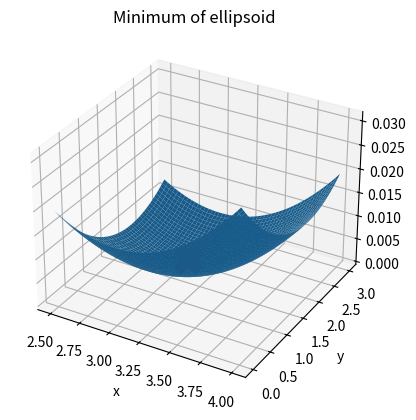

Reproduce this figure in Python.
# Install a pip package in the current Jupyter kernel
# Note: this is a safety check in case your JN install was not in the same place as your libraries
import sys
!{sys.executable} -m pip install ipympl

# Our usual imports
import numpy as np
import matplotlib.pyplot as plt

# New scipy import that finds the minima of a function
from scipy.optimize import fmin
# A helper function that "binds" variables
from functools import partial


# A fancier quadratic-y type function (but in 2D)
def elliptic_paraboloid(x, y, x0=0, y0=0, a=1, b=1):
    """ x,y -> f(x) in the shape of a 'bowl'
    @param x - x value in the plane
    @param y - y value in the plane
    @param x0 - amount to shift the bottom of the bowl by in x
    @param y0 - amount to shift the bottom of the bowl by in y
    @param a - scale the bowl's side in x
    @param b - scale the bowl's side in y
    @returns - f(x,y) the bowl's height over the point x,y
    """
    return (x-x0)**2 / a**2 + (y-y0)**2 / b**2


my_paraboloid = partial(elliptic_paraboloid, x0=3, y0=2, a=8, b=16)
print(f"My parabaloid at 3,4: {my_paraboloid(3, 4)}, check {elliptic_paraboloid(3, 4, x0=3, y0=2, a=8, b=16)}")

result = fmin(lambda array: my_paraboloid(array[0], array[1]), [0, 0], maxfun=200, full_output=True)
print(result)
print(f"Function minimum is {result[1]}, found at x,y {result[0]}")

# args must be in the same order as the additional parameters in elliptic paraboloid
# The lambda function we create takes 5 arguments - the last four of which will be set to args
result = fmin(lambda array, x0, y0, a, b: elliptic_paraboloid(array[0], array[1], x0, y0, a, b), [0, 0], args=(3, 2, 8, 16), full_output=True)
print(result)
print(f"Function minimum is {result[1]}, found at x,y {result[0]}")

# You shouldn't really do this, because lambda functions are suppose to be unnamed,
#  but this will show you what the lambda did
my_lambda_func_2D = lambda array: my_paraboloid(array[0], array[1])
# Notice that my_func_2D takes a list of two numbers, my_parabaloid takes 2 numbers
print(f"Call my_parabaloid with 3, 4: {my_lambda_func_2D([3, 4])} {my_paraboloid(3, 4)}")

# Make interactive - may pop up a "do you want to install" message
%matplotlib widget

# Notice the subplot_kw argument - this lets matlab know we want to plot in 3D and how to set the camera
fig2, axs2 = plt.subplots(subplot_kw={"projection": "3d"})
xs, ys = np.meshgrid(np.linspace(2.5, 4.0), np.linspace(0.0, 3.0))
axs2.plot_surface(xs, ys, my_paraboloid(xs, ys))
axs2.plot(result[0][0], result[0][1], result[1], 'Xr', markersize=20)
axs2.set_xlabel('x')
axs2.set_ylabel('y')
axs2.set_title("Minimum of ellipsoid")
